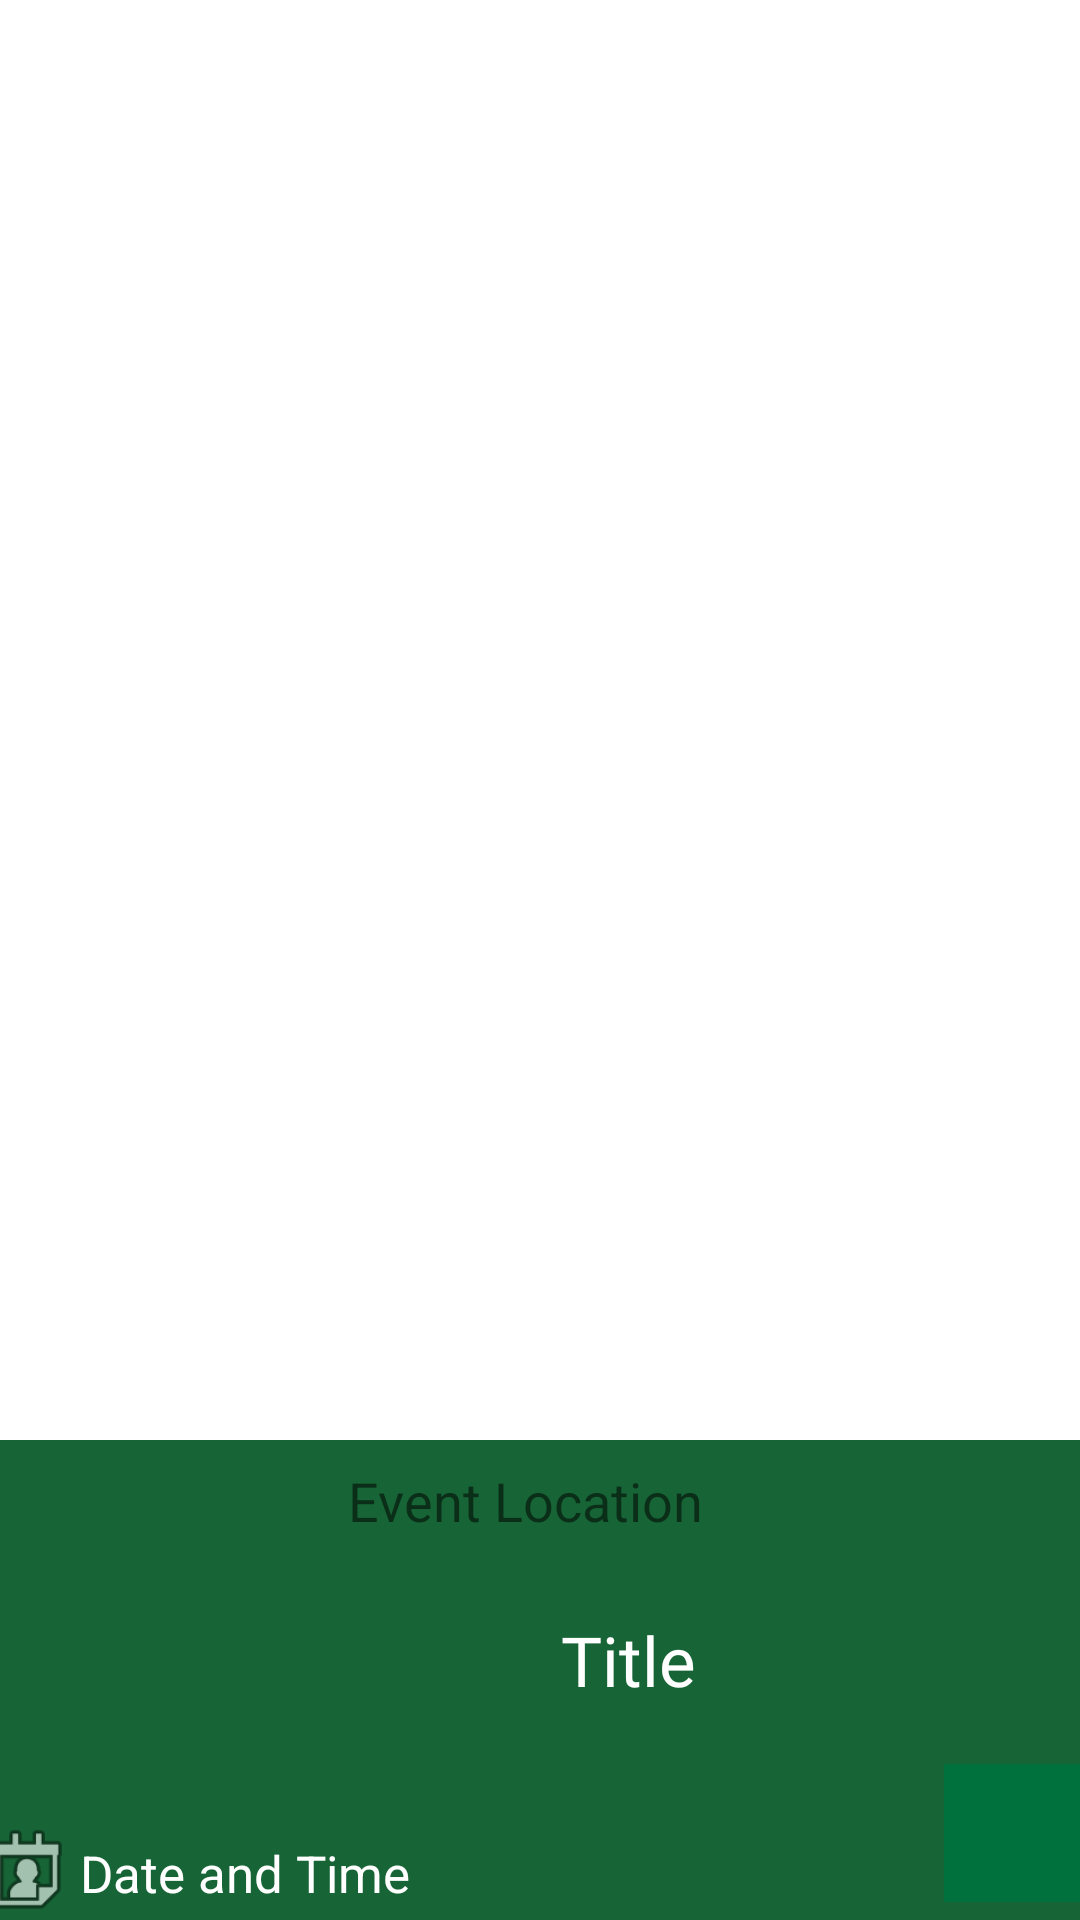

Here is an Android app screen rendered from its layout file. Give the layout XML and the strings, colors and styles it references.
<!-- AndroidManifest.xml: application theme UNCC -->
<!-- res/layout/event_item.xml -->
<?xml version="1.0" encoding="utf-8"?>
<android.support.constraint.ConstraintLayout xmlns:android="http://schemas.android.com/apk/res/android"
    xmlns:app="http://schemas.android.com/apk/res-auto"
    xmlns:tools="http://schemas.android.com/tools"
    android:layout_width="match_parent"
    android:layout_height="170dp"
    android:background="@color/browser_actions_bg_grey">

    <ImageView
        android:id="@+id/background"
        android:layout_width="395dp"
        android:layout_height="160dp"
        android:layout_marginStart="10dp"
        android:layout_marginTop="13dp"
        android:layout_marginEnd="10dp"
        android:contentDescription="@string/background"
        android:radius="360dp"

        app:layout_constraintBottom_toBottomOf="parent"
        app:layout_constraintEnd_toEndOf="parent"
        app:layout_constraintStart_toStartOf="parent"
        app:layout_constraintTop_toTopOf="parent"
        app:layout_constraintVertical_bias="1.0"
        app:srcCompat="@color/primary_material_light_1" />

    <TextView
        android:id="@+id/date_time"
        android:layout_width="wrap_content"
        android:layout_height="35dp"
        android:layout_marginTop="16dp"
        android:text="@string/dateTime"
        android:textAlignment="center"
        android:textColor="@android:color/white"
        android:textSize="17sp"
        app:layout_constraintStart_toEndOf="@+id/calendarPic"
        app:layout_constraintTop_toBottomOf="@+id/eventTitle" />

    <TextView
        android:id="@+id/eventTitle"
        android:layout_width="259dp"
        android:layout_height="59dp"
        android:layout_marginStart="80dp"
        android:fontFamily="@font/norwester"
        android:text="@string/eventTitle"
        android:textAlignment="center"
        android:textColor="@android:color/white"
        android:textSize="23sp"
        android:typeface="serif"
        app:layout_constraintStart_toStartOf="parent"
        app:layout_constraintTop_toBottomOf="@+id/eventLocation" />

    <ImageButton
        android:id="@+id/GoingButton"
        android:layout_width="47dp"
        android:layout_height="46dp"
        android:layout_marginTop="100dp"
        android:layout_marginEnd="16dp"
        android:background="#00703C"
        android:contentDescription="@string/bookmark_going"
        android:scaleType="fitXY"
        app:layout_constraintEnd_toEndOf="@+id/background"
        app:layout_constraintTop_toTopOf="@+id/eventLocation"
        app:srcCompat="@drawable/ic_launcher_bookmarkround" />

    <TextView
        android:id="@+id/eventLocation"
        android:layout_width="167dp"
        android:layout_height="50dp"
        android:layout_marginTop="8dp"
        android:layout_marginEnd="56dp"
        android:text="@string/location"
        android:textAlignment="center"
        android:textColor="@color/browser_actions_bg_grey"
        android:textSize="18sp"
        app:layout_constraintEnd_toStartOf="@+id/GoingButton"
        app:layout_constraintTop_toTopOf="@+id/background" />

    <ImageView
        android:id="@+id/calendarPic"
        android:layout_width="36dp"
        android:layout_height="37dp"
        android:layout_marginStart="8dp"
        android:layout_marginTop="8dp"
        android:contentDescription="@string/calendarPic"
        app:layout_constraintStart_toStartOf="@+id/background"
        app:layout_constraintTop_toBottomOf="@+id/eventTitle"
        app:srcCompat="@android:drawable/ic_menu_my_calendar" />

</android.support.constraint.ConstraintLayout>
<!-- resources referenced by this layout -->
<resources>
  <color name="primary_material_light_1">#176536</color>
  <string name="background">background</string>
  <string name="bookmark_going">Bookmark Going</string>
  <string name="calendarPic">calendarPic</string>
  <string name="dateTime">Date and Time</string>
  <string name="eventTitle">Title</string>
  <string name="location">Event Location</string>
  <style name="UNCC" parent="Theme.AppCompat.Light.DarkActionBar">
          <item name="colorPrimary">#046A38</item>
          <item name="colorPrimaryDark">@color/primary_material_light_1</item>
          <item name="android:textColorPrimary">@android:color/white</item>
          <item name="android:textColorPrimaryInverse">@android:color/black</item>
          <item name="android:colorBackground">@android:color/white</item>
          <item name="android:actionMenuTextColor">@android:color/black</item>
          
          <item name="colorAccent">#ffb5a560</item>
      </style>
</resources>
